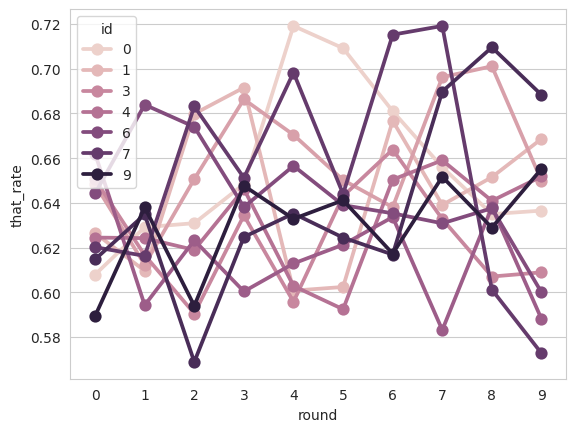
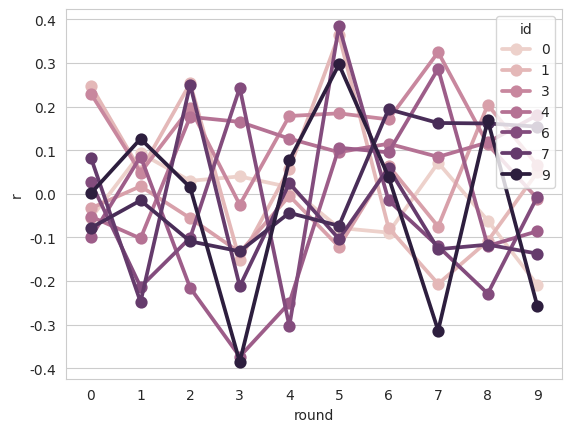

Python code for these plots, in order:
"""simulation.py

Conversational UID-RSA modeling code.

Example usage:
    >>> python -m models.agent --num-agents 2 --num-rounds 500 --num-warm-up 100 --conversation-size 20 --k 2.0 --c 1.2 --alpha 2.0

"""
import argparse
from collections import Counter, defaultdict
import copy
import itertools as it
import logging
import math
import matplotlib.pyplot as plt
import numpy as np
import os
import pandas as pd
import random
import re
import seaborn as sns
import tqdm

sns.set_style('whitegrid')
logging.getLogger().setLevel(logging.INFO)


class LMException(Exception):
    pass


class AgentException(Exception):
    pass


class SimulationException(Exception):
    pass


def check_dir(dir_path):
    if not os.path.exists(dir_path):
        os.makedirs(dir_path)


def create_dict(ks, vs):
    return {k: v for k, v in zip(ks, vs)}


def merge_dicts(d1, d2):
    d = d1.copy()
    d.update(d2)
    return d


def join_simulation_data(frames):
    """
    Parameters
    ----------
    frames: list of pd.DataFrame
        Data frames we'd like to concatenate (rbind)

    Returns
    -------
    pd.DataFrmae
        Merged dataframe.

    """
    return pd.concat(frames)


def initial_weight_strings(B_prob=0.5, t_prob=0.5):
    """Initialize weights (probabilities) for a set of strings & string pairs

    Parameters
    ----------
    B_prob: float
        RC probability.
    t_prob: float
        That probability.

    Returns
    -------
    list of tuples
        (utterance, inititial prob)
    """
    all_strings = {utt: 0 for utt in strings()}
    rc_pairs, no_rc_pairs = partition_RC_no_RC(all_strings)
    ws = np.random.dirichlet([1.0] * len(no_rc_pairs))
    no_rc_weights = [(1 - B_prob) * w for w in ws]
    utterances = []
    weights = []
    # no RC
    for ((s, cnt), w) in zip(no_rc_pairs, no_rc_weights):
        utterances.append(s)
        weights.append(w)
    # RC
    rc_weights = np.random.dirichlet([1.0] * len(rc_pairs))
    for (rc_pair, w) in zip(rc_pairs, rc_weights):
        (s1, _), (s2, _) = rc_pair
        utterances.extend([s1, s2])
        weights.extend([t_prob * B_prob * w, (1 - t_prob) * B_prob * w])

    # Checks
    assert len(utterances) == len(weights)
    assert (abs(np.sum(weights) - 1) < 1e-10)
    return utterances, weights


def strings():
    A = ["a", "A"]
    B = ["b", "B"]
    C = ["c", "C"]
    T = ["t", ""]
    EOS = "$"
    strings = []
    for a12 in it.product(A, A):
        for c12 in it.product(C, C):
            strings.append("".join(list(a12) + list(c12) + [EOS]))
            for b12 in list(it.product(B, B)):
                for t in T:
                    strings.append(
                        "".join(
                            list(a12) + [t] + list(b12) + list(c12) + [EOS]))
    return strings


def create_corpus(speakers, num_utterances_per_speaker=100):
    corpus = Counter()
    for speaker in speakers:
        corpus += speaker.speak(num_utterances_per_speaker)
    return corpus


def generate_alt(x):
    if contains_optional_t(x):
        return re.sub('t', '', x)
    else:
        return x[0] + 't' + x[1:]


def contains_optional_t(s):
    return 't' in s


def rm_optional_t(s):
    return re.sub("t", "", s)


def fill_pair(pair):
    if len(pair) != 2:  # Generate alt with cnts 0
        (alt1, alt1_weight) = pair[0]
        missing_alt = generate_alt(alt1)
        missing_alt_weight = 0
        return ((alt1, alt1_weight), (missing_alt, missing_alt_weight))
    return pair


def partition_RC_no_RC(lex, check=lambda x: 'b' in x.lower()):
    """Divide lexicon into wiethed RC pairs and non-RC utterances.


    Parameters
    ----------
    lex: collections.Counter
        Mapping of utterance to counts.
    check: fn
        RC criteria.

    Returns
    -------
    tuple of list
        (
            # RCs
            [
                ((alt1a, alt1a_weight), (alt1b, alt1b_weight)),
                ...
                ((alt2a, alt2a_weight), (alt2b, alt2b_weight))
            ],
            # non-RCs
            [
                (utt1, utt1_weight), (utt2, utt2_weight), (utt3, utt3_weight)
            ]
        )

    """
    # RC pairs
    RCs = [k for k in lex.keys() if check(k)]
    d = defaultdict(list)
    for k in RCs:
        d[rm_optional_t(k)].append((k, lex[k]))
    weighted_RCs = [fill_pair(p) for p in d.values()]

    # Non-RC utterrances
    noRCs = set(lex.keys()) - set(RCs)
    weighted_no_RCs = [(u, cnt) for u, cnt in lex.items() if u in noRCs]
    return weighted_RCs, weighted_no_RCs


def record_nextword_prob_and_that_use(lm_no_t, weighted_string_pairs):
    """This function will not generalize well, as written -- it is very
    specific to the length-2 context, second-in-pair-is-t-omitted case"""
    nextword_probs = []
    that_probs = []
    for x in weighted_string_pairs:
        contains_t_pos = 0 if contains_optional_t(x[0][0]) else 1
        contains_t = x[contains_t_pos]
        no_contains_t = x[abs(contains_t_pos - 1)]
        nextword_prob = lm_no_t[no_contains_t[0][0:1]][no_contains_t[0][1]]
        nextword_probs.append(nextword_prob)
        that_prob = contains_t[1] / (contains_t[1] + no_contains_t[1])
        that_probs.append(that_prob)
    return (nextword_probs, that_probs)


def overall_that_rate(wsp):
    Z = 0.0
    q = 0.0
    for p in wsp:
        q += p[0][1]
        Z += p[0][1] + p[1][1]
    return q / Z


def get_r_and_that_rate(agents):
    corpus = create_corpus(agents)
    rc_pairs, _ = partition_RC_no_RC(corpus)
    corpus_lm_no_t = LM().build_lm_ignoring_that(corpus)
    next_probs = record_nextword_prob_and_that_use(corpus_lm_no_t, rc_pairs)
    that_rate = overall_that_rate(rc_pairs)
    r = np.corrcoef(next_probs[0], next_probs[1])[0, 1]
    return r, that_rate,


def create_initial_input(B_prob, t_prob, n):
    all_utterances = strings()
    init_utts, init_weights = initial_weight_strings(B_prob, t_prob)
    d = Counter(np.random.choice(init_utts, n, p=init_weights))
    # Fill un-observerved utterances (lexicon is fully known)
    for u in all_utterances:
        if u not in d.keys():
            d[u] = 0
    return d


class LM:
    """Language modeling."""
    def __init__(self):
        self.all_strings = strings()
        self.cond_probs = None

    def build_lm(self, c):
        """Initialize a language model with counter c.

        c: Counter
            Counter of utterance occurances.


        """
        events = {}
        for (s, w) in c.items():
            for i in range(len(s)):
                context = s[0:i]
                event = s[i]
                if context not in events:
                    events[context] = Counter()
                events[context][event] += w
            for context in events:
                z = float(sum(events[context].values()))
                for event in events[context].keys():
                    if z == 0.0:
                        events[context][event] = 0.0
                    else:
                        events[context][event] = float(
                            events[context][event]) / z
        return events

    def learn_lm(self, c):
        self.cond_probs = self.build_lm(c)
        return self

    def build_lm_ignoring_that(self, c):
        """


        """
        # Remove optionals
        rc_pairs, no_Rcs = partition_RC_no_RC(c)  # get RC pairs
        no_t_strs = []
        RCs = set({})
        for pair in rc_pairs:
            (alt1, alt1_weight), (alt2, alt2_weight) = pair
            RCs |= set([alt1, alt2])
            total_weight = np.sum([alt1_weight, alt2_weight])
            no_t_strs.append((rm_optional_t(alt1),
                              total_weight))  # can use either alternative here

        # Build lm
        # noRCs = set(c.keys()) - set(RCs)
        # d = [(utt, weight) for (utt, weight) in c.items() if utt in noRCs]
        no_Rcs.extend(no_t_strs)
        new_c = {utt: cnt for utt, cnt in no_Rcs}
        lm = self.build_lm(new_c)
        return lm

    def score_string(self, s, k):
        """High scores are bad"""
        result = 0
        for i in range(len(s)):
            p = self.cond_probs[s[0:i]][s[i]]
            if p == 0:
                return float('inf')
            else:
                result += (-math.log(p)) ** k
        return result

class Agent:
    """Speaker/Listener agents."""
    def __init__(self, id, k, c, alpha=1):
        self.id = id
        self.k = k
        self.c = c
        self.alpha = alpha
        self.iter = 0  # track conversations
        self.weighted_lexicon = Counter()  # {str, cnts}
        self.lm = {}  # internal n-gram language model
        self.lm_no_t = {}
        self.n_spoken = 0
        self.n_listen = 0
        self.all_strigs = strings()

    def listen(self, inpts):
        """Update LM

        Parameters
        ----------
        inpt: Counter
            Dict of utterance -> counts

        """
        self.n_listen += 1
        self.weighted_lexicon += inpts
        self.lm = LM().build_lm(self.weighted_lexicon)
        self.lm_no_t = LM().build_lm_ignoring_that(self.weighted_lexicon)
        return self

    def score_string(self, s):
        """k: UID exponent; c: string cost"""
        return self._score_string(s, self.k) + self.c * len(s)

    def _score_string(self, s, k):
        """High scores are bad"""
        result = 0
        for i in range(len(s)):
            p = self.lm[s[0:i]][s[i]]  # we use full LM with optional (t)
            if p == 0:
                return float('inf')
            else:
                result += (-math.log(p)) ** k
        return result

    def rsa_score(self, utt):
        return math.exp(-self.alpha * self.score_string(utt))

    def reweight_pair(self, utts, weights):
        """The RSA S1 speaker model on the alternative utterance set consisting of
        the strings in the string set, all for the same meaning.
        Reallocate total_mass among them"""
        utt1, utt2 = utts
        total_weight = np.sum(weights)
        score1 = self.rsa_score(utt1)
        score2 = self.rsa_score(utt2)
        total = score1 + score2
        if total != 0:
            new_weights = (np.array([score1, score2]) / total) * total_weight
        else:
            new_weights = [np.array([0., 0.])]
        return (utt1, new_weights[0]), (utt2, new_weights[1])

    def S1(self):
        """
        Returns a list of tuples of utterance, utterance weight alternatives.

        [
            ((alt1a, alt1a_weight), (alt1b, alt1b_weight)),
            ...
            ((alt2a, alt2a_weight), (alt2b, alt2b_weight)),
        ]
        """
        rc_pairs, _ = partition_RC_no_RC(self.weighted_lexicon)
        d_reweighted = []
        for ((alt1_utt, alt1_weight), (alt2_utt, alt2_weight)) in rc_pairs:
            utts = [alt1_utt, alt2_utt]
            weights = [alt1_weight, alt2_weight]
            d_reweighted.append(self.reweight_pair(utts, weights))
        return d_reweighted

    def speak(self, n):
        """Provide new LM for updating"""
        self.n_spoken += 1  # Track speaking occurrences

        # RSA re-weighting
        weighted_pairs = self.S1()
        speaking_lex = copy.deepcopy(self.weighted_lexicon)
        for (
                (alt1_utt, alt1_weight),
                (alt2_utt, alt2_weight)) in weighted_pairs:
            speaking_lex[alt1_utt] = alt1_weight
            speaking_lex[alt2_utt] = alt2_weight

        utterances = list(speaking_lex.keys())
        cnts = np.array(list(speaking_lex.values())).astype(float)
        total_mass = np.sum(cnts)
        ps = cnts / total_mass
        discourse = np.random.choice(utterances, n, p=ps)
        return Counter(discourse)

class Simulation:
    """Simulation."""
    def __init__(self, id, seed, num_agents, num_rounds, num_warm_up,
                 conversation_size, variable_conversation_size,
                 single_starting_lexicon, B_probs, t_probs, ks, cs, alphas,
                 out_dir="./outputs/"):
        self.id = id
        self.seed = seed
        self.num_agents = num_agents
        self.num_rounds = num_rounds
        self.num_warm_up = num_warm_up
        self.conversation_size = conversation_size
        self.variable_conversation_size = variable_conversation_size
        self.single_starting_lexicon = single_starting_lexicon
        self.B_probs = B_probs
        self.t_probs = t_probs
        self.ks = ks
        self.cs = cs
        self.alphas = alphas
        self.out_dir = out_dir

        # Build sim
        self.agents = self.build_agents()
        self.init_inpts = self.build_init_inputs()
        self.load_agent_lexicons(self.agents, self.init_inpts, single_starting_lexicon)
        self.sims_run = 0

    def set_random_state_seed(self):
        random.seed(self.seed)
        np.random.seed(self.seed)

    def build_agents(self):
        """Create a set of agents of size num_agents."""
        if len(self.ks) == 1:
            self.ks = np.repeat(self.ks, self.num_agents)
        if len(self.cs) == 1:
            self.cs = np.repeat(self.cs, self.num_agents)
        if len(self.alphas) == 1:
            self.alphas = np.repeat(self.alphas, self.num_agents)
        if not len({self.num_agents,
                    len(self.ks), len(self.cs), len(self.alphas)}) == 1:
            raise SimulationException("Mismatch in ks, cs or alphas size"
                                      " should be: {}".format(self.num_agents))

        agents = []
        for i, k, c, alpha in zip(range(self.num_agents), self.ks, self.cs,
                                  self.alphas):
            agents.append(Agent(str(i), k, c, alpha))

        return agents

    def build_init_inputs(self):
        """Create inputs for agents"""
        if len(self.B_probs) == 1:
            self.B_probs = np.repeat(self.B_probs, self.num_agents)
        if len(self.t_probs) == 1:
            self.t_probs = np.repeat(self.t_probs, self.num_agents)
        if not len({self.num_agents,
                    len(self.B_probs), len(self.t_probs)}) == 1:
            raise SimulationException("Mismatch in B_probs t_probs size"
                                      " should be: {}".format(self.num_agents))

        inpts = []
        for _, B_prob, t_prob in zip(range(self.num_agents), self.B_probs, self.t_probs):
            inpt = create_initial_input(B_prob, t_prob, self.num_warm_up)
            inpts.append(inpt)
        return inpts

    def load_agent_lexicons(self, agents, inpts, single_starting_lex):
        if single_starting_lex:
            logging.info("Using shared lexicon")
            shared_lex = inpts[0]
            for a, i in zip(agents, range(len(inpts))):
                a.listen(shared_lex)
        else:
            logging.info("All agents receive different lexicon")
            for a, i in zip(agents, range(len(inpts))):
                a.listen(inpts[i])

    def run_simulation(self):
        """
        Parameters
        ----------

        Returns
        -------
        pd.DataFrame
            Results.

        """
        data = []
        logging.info("Running {} simulations...".format(self.num_rounds))
        for i in tqdm.tqdm(range(self.num_rounds)):
            # Speaker / Listener set
            speakers = set(np.random.choice(range(self.num_agents),
                                            int(self.num_agents / 2),
                                            replace=False))
            listeners = set(range(self.num_agents)) - speakers
            for s, l in zip(speakers, listeners):
                if self.variable_conversation_size:
                    num_utterances = np.random.randint(1,
                                                       self.conversation_size)
                    utterances = self.agents[s].speak(num_utterances)
                else:
                    utterances = self.agents[s].speak(
                        args.conversation_size)
                self.agents[l].listen(utterances)

            r, that_rate = get_r_and_that_rate(self.agents)
            data.append({
                'round': i,
                'r': r,
                'that_rate': that_rate,
                'n_agents': self.num_agents,
                'n_rounds': self.num_rounds,
                'n_warmup': self.num_warm_up,
                'sim_number': self.sims_run,
                'id': self.id
            })
        self.sims_run += 1
        return pd.DataFrame(data)

    def write_csv(self, df, name=None):
        check_dir(self.out_dir)
        if not name:
            df.to_csv(
                os.path.join(
                    self.out_dir, "results-id-{}-sims-{}.csv".format(self.id, self.sims_run)))
        else:
            df.to_csv(os.path.join(self.out_dir, name))

    def cor_plot(self, df, name=None):
        check_dir(self.out_dir)
        logging.info("Generating r plot...")
        p = sns.pointplot(x="round", y="r", hue="id", data=df)
        if not name:
            p.figure.savefig(
                os.path.join(args.out_dir, "r-id-{}-sim-{}.png".format(self.id, self.sims_run)))
        else:
            p.figure.savefig(os.path.join(args.out_dir, name))
        p.figure.clf()

    def that_rate_plot(self, df, name=None):
        check_dir(self.out_dir)
        logging.info("Generating that_rate plot...")
        p = sns.pointplot(x="round", y="that_rate", hue="id", data=df)
        if not name:
            p.figure.savefig(os.path.join(args.out_dir,
                                          "that_rate-id-{}-sim-{}.png".format(self.id, self.sims_run)))
        else:
            p.figure.savefig(os.path.join(args.out_dir, name))
        p.figure.clf()

    def simulation_data(self):
        data = {
            "id": self.id,
            "num_agents": self.num_agents,
            "num_rounds": self.num_rounds,
            "num_warm_up": self.num_warm_up,
            "conversation_size": self.conversation_size,
            "variable_conversation_size": self.variable_conversation_size,
            "single_starting_lexicon": self.single_starting_lexicon,
            "sim": self.variable_conversation_size,
            "B_probs": self.B_probs,
            "t_probs": self.t_probs,
            "ks": self.ks,
            "cs": self.cs,
            "alphas": self.alphas,
            "sims_run": self.sims_run,
            "seed": self.seed
        }
        return data

    def output_sim_log(self):
        check_dir(self.out_dir)
        p = os.path.join(self.out_dir, "sim-{}.log".format(self.id))
        with open(p, 'wb') as fp:
            sim_data = self.simulation_data()
            header = ','.join(sim_data.keys()) + '\n'
            data = ','.join(map(str, sim_data.values()))
            fp.write(header)
            fp.write(data)



if __name__ == '__main__':
    # Initialize agents
    parser = argparse.ArgumentParser()
    parser.add_argument('--num-agents', type=int, default=10,
                        help='Number of agents [default: 10].')
    parser.add_argument('--num-rounds', type=int, default=10,
                        help='Number of conversations [default: 10]')
    parser.add_argument('--num-warm-up', type=int, default=100,
                        help='Data pre conversation [default: 100]')
    parser.add_argument('--conversation-size', type=int, default=10,
                        help='Number of conversations [default: 10]')
    parser.add_argument('--variable-conversation-size', action='store_true',
                        help='Make conversations variable in size.')
    parser.add_argument('--single-starting-lexicon', action='store_true',
                        help='Each agent starts with same language distribution.')
    parser.add_argument('--B-prob', type=float, default=0.5,
                        help='Initial RC probability [default: 0.5]')
    parser.add_argument('--t-prob', type=float, default=0.5,
                        help='Initial that-rate [default=: 0.5]')
    parser.add_argument('--k', type=float, default=1.,
                        help='Uniformity cost [default=: 1.]')
    parser.add_argument('--c', type=float, default=1.,
                        help='Length cost [default=: 1.]')
    parser.add_argument('--alpha', type=float, default=1.,
                        help='RSA rationality parameter [default=: 1.]')
    parser.add_argument('--out-file', type=str, default='results.csv')
    parser.add_argument('--out-dir', type=str, default='./output/')
    parser.add_argument('--debug-mode', action='store_true',
                        help="Debug mode flag -- don't run multiprocess to "
                             "facilitate debugging.")
    args = parser.parse_args()

    n_sims = 10
    sim_dfs = []
    for i in range(n_sims):
        print("sim {}/{}".format(i, n_sims))
        sim = Simulation(i, i, args.num_agents, args.num_rounds, args.num_warm_up,
                   args.conversation_size, args.variable_conversation_size,
                   args.single_starting_lexicon, [args.B_prob], [args.t_prob],
                   [args.k], [args.c], [args.alpha], args.out_dir)
        data = sim.run_simulation()
        sim_dfs.append(data)


    df = join_simulation_data(sim_dfs)
    sim.that_rate_plot(df, "multiple_sims_that_rate.png")
    sim.cor_plot(df, "multiple_sims_r.png")
